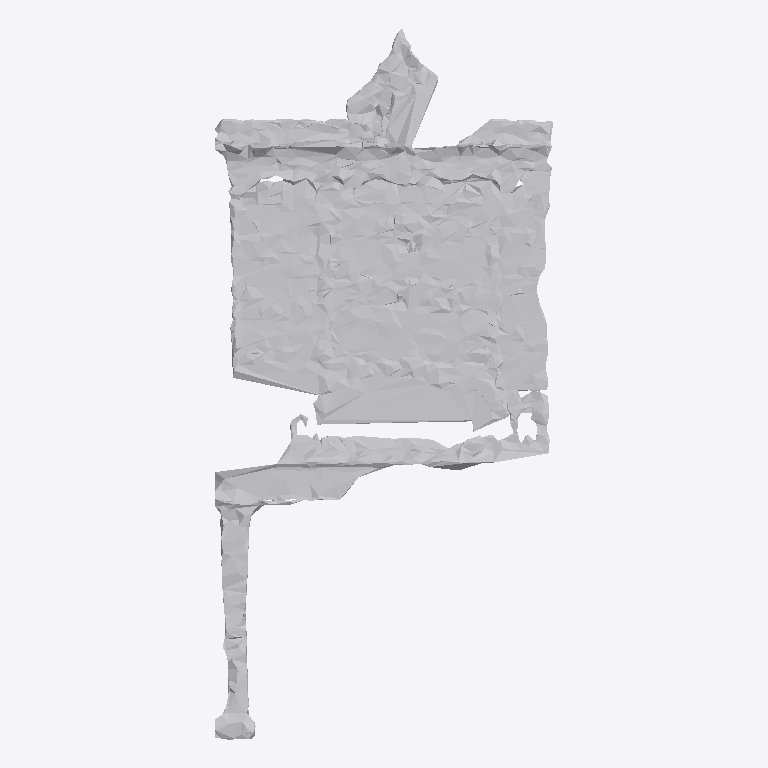
Plan cut of the same IFC building model at storey 'Ground Floor' (level 0.00 m, cut at 1.40 m), seen from above with north up, elements coloured by IFC class: 1 other element (light grey). No cut surface shows.
Extent 0.9 m × 1.9 m × 0.1 m (x, y, z). Storeys (1): Ground Floor at 0.00 m. Elements (1): 1 IfcFurniture.

HEADER;
FILE_DESCRIPTION(('ViewDefinition [CoordinationView]'),'2;1');
FILE_NAME('','2026-07-12T09:19:03',(''),(''),'IfcOpenShell 0.8.0','IfcOpenShell 0.8.0','');
FILE_SCHEMA(('IFC4'));
ENDSEC;
DATA;
#17=IFCPROJECT('3kCDQ889r0ZvE3GtOK3yyu',#5,'Office Project',$,$,$,$,(#15),#10);
#20=IFCSITE('0qOviB28b5Kej4n$eambon',#5,'Site',$,$,#19,$,$,.ELEMENT.,$,$,$,$,$);
#22=IFCBUILDING('3vHgYP80r8F985Ttqyskri',#5,'Building',$,$,#21,$,$,.ELEMENT.,$,$,$);
#24=IFCBUILDINGSTOREY('0HZ0$NxpT9I8YJGAnOxMzJ',#5,'Ground Floor',$,$,#23,$,$,.ELEMENT.,0.0);
#35=IFCFURNITURE('1oEqcXs614rf6Ok_YhcGmL',#5,'list03_cabinet',$,$,#34,#31,$,$);
ENDSEC;
